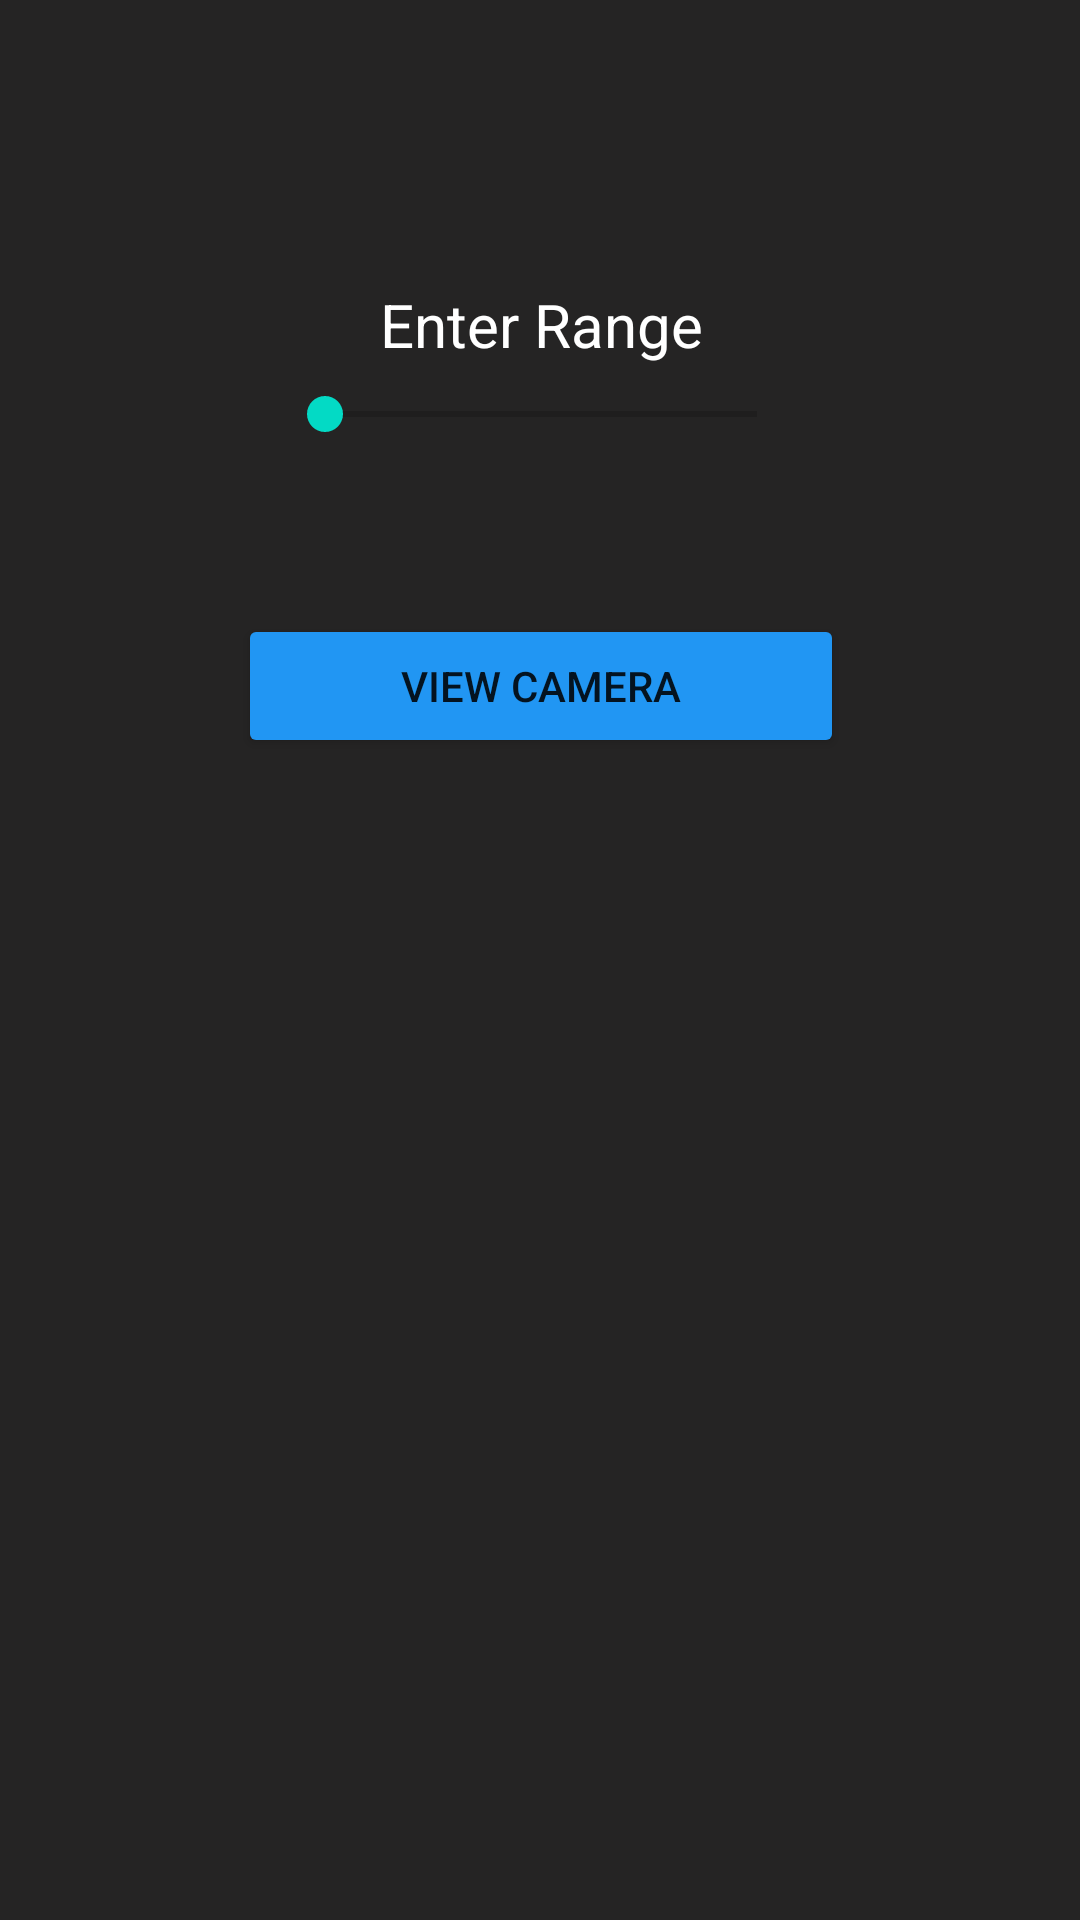

Reconstruct the res/layout file that produces this screen, plus the resources it refers to.
<!-- AndroidManifest.xml: application theme Theme.TargetTrackerFragments -->
<!-- res/layout/fragment_input.xml -->
<?xml version="1.0" encoding="utf-8"?>
<androidx.constraintlayout.widget.ConstraintLayout xmlns:android="http://schemas.android.com/apk/res/android"
    xmlns:app="http://schemas.android.com/apk/res-auto"
    xmlns:tools="http://schemas.android.com/tools"
    android:layout_width="match_parent"
    android:layout_height="match_parent"
    android:background="#252424"
    android:backgroundTint="#252424"
    tools:context=".InputFragment">

    <LinearLayout
        android:layout_width="363dp"
        android:layout_height="637dp"
        android:gravity="center"
        android:orientation="vertical"
        app:layout_constraintBottom_toBottomOf="parent"
        app:layout_constraintEnd_toEndOf="parent"
        app:layout_constraintStart_toStartOf="parent"
        app:layout_constraintTop_toTopOf="parent">

        <TextView
            android:id="@+id/tvEnterRange"
            android:layout_width="wrap_content"
            android:layout_height="wrap_content"
            android:text="Enter Range"
            android:textColor="#FFFFFF"
            android:textSize="20sp" />

        <SeekBar
            android:id="@+id/sbRange"
            android:layout_width="176dp"
            android:layout_height="33dp" />

        <Space
            android:layout_width="match_parent"
            android:layout_height="50dp" />

        <androidx.appcompat.widget.AppCompatButton
            android:id="@+id/btnCapture"
            android:layout_width="202dp"
            android:layout_height="wrap_content"
            android:backgroundTint="#2196F3"
            android:onClick="onCaptureClick"
            android:text="View Camera" />

        <ImageView
            android:id="@+id/imageViewTarget"
            android:layout_width="match_parent"
            android:layout_height="243dp"
            tools:src="@tools:sample/avatars" />


        <Space
            android:layout_width="match_parent"
            android:layout_height="50dp" />
    </LinearLayout>
</androidx.constraintlayout.widget.ConstraintLayout>
<!-- resources referenced by this layout -->
<resources>
  <style name="Theme.TargetTrackerFragments" parent="Theme.MaterialComponents.DayNight.DarkActionBar">
          
          <item name="colorPrimary">@color/purple_500</item>
          <item name="colorPrimaryVariant">@color/purple_700</item>
          <item name="colorOnPrimary">@color/white</item>
          
          <item name="colorSecondary">@color/teal_200</item>
          <item name="colorSecondaryVariant">@color/teal_700</item>
          <item name="colorOnSecondary">@color/black</item>
          
          <item name="android:statusBarColor" tools:targetApi="l">?attr/colorPrimaryVariant</item>
          
      </style>
  <!-- not gathered from this repository: default colours our renderer supplied (Android Studio template values) -->
  <color name="purple_500">#FF6200EE</color>
  <color name="purple_700">#FF3700B3</color>
  <color name="teal_200">#FF03DAC5</color>
  <color name="teal_700">#FF018786</color>
  <color name="black">#FF000000</color>
  <color name="white">#FFFFFFFF</color>
</resources>
